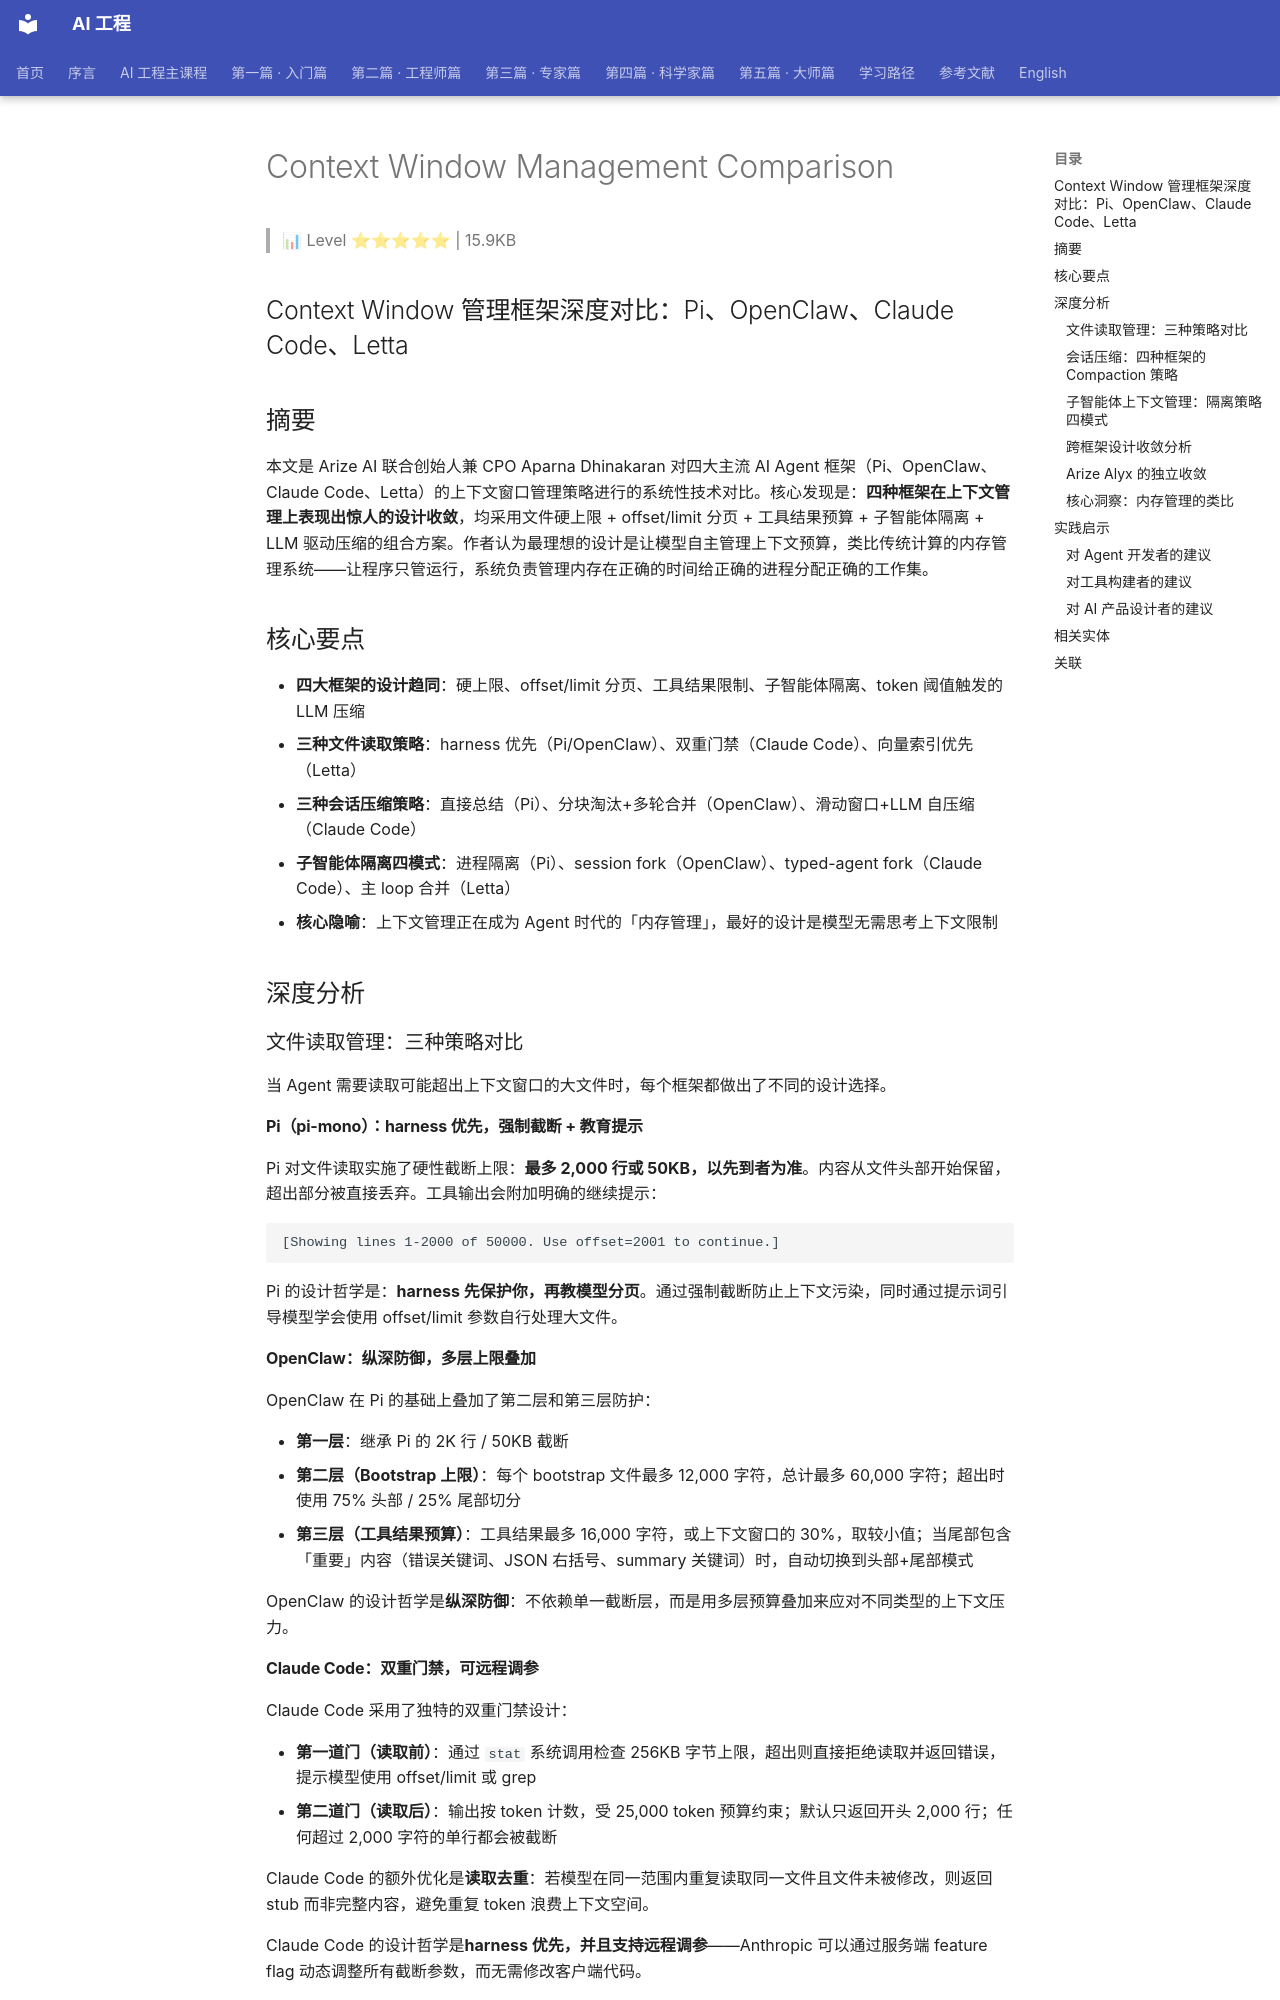

repository: QianJinGuo/wiki-book · page: ch06/037-context-window-management-comparison.html · generator: mkdocs

# Context Window Management Comparison

> 📊 Level ⭐⭐⭐⭐⭐ | 15.9KB

## Context Window 管理框架深度对比：Pi、OpenClaw、Claude Code、Letta

## 摘要

本文是 Arize AI 联合创始人兼 CPO Aparna Dhinakaran 对四大主流 AI Agent 框架（Pi、OpenClaw、Claude Code、Letta）的上下文窗口管理策略进行的系统性技术对比。核心发现是：**四种框架在上下文管理上表现出惊人的设计收敛**，均采用文件硬上限 + offset/limit 分页 + 工具结果预算 + 子智能体隔离 + LLM 驱动压缩的组合方案。作者认为最理想的设计是让模型自主管理上下文预算，类比传统计算的内存管理系统——让程序只管运行，系统负责管理内存在正确的时间给正确的进程分配正确的工作集。

## 核心要点

- **四大框架的设计趋同**：硬上限、offset/limit 分页、工具结果限制、子智能体隔离、token 阈值触发的 LLM 压缩
- **三种文件读取策略**：harness 优先（Pi/OpenClaw）、双重门禁（Claude Code）、向量索引优先（Letta）
- **三种会话压缩策略**：直接总结（Pi）、分块淘汰+多轮合并（OpenClaw）、滑动窗口+LLM 自压缩（Claude Code）
- **子智能体隔离四模式**：进程隔离（Pi）、session fork（OpenClaw）、typed-agent fork（Claude Code）、主 loop 合并（Letta）
- **核心隐喻**：上下文管理正在成为 Agent 时代的「内存管理」，最好的设计是模型无需思考上下文限制

## 深度分析

### 文件读取管理：三种策略对比

当 Agent 需要读取可能超出上下文窗口的大文件时，每个框架都做出了不同的设计选择。

#### Pi（pi-mono）：harness 优先，强制截断 + 教育提示

Pi 对文件读取实施了硬性截断上限：**最多 2,000 行或 50KB，以先到者为准**。内容从文件头部开始保留，超出部分被直接丢弃。工具输出会附加明确的继续提示：

```
[Showing lines 1-2000 of 50000. Use offset=2001 to continue.]
```

Pi 的设计哲学是：**harness 先保护你，再教模型分页**。通过强制截断防止上下文污染，同时通过提示词引导模型学会使用 offset/limit 参数自行处理大文件。

#### OpenClaw：纵深防御，多层上限叠加

OpenClaw 在 Pi 的基础上叠加了第二层和第三层防护：

- **第一层**：继承 Pi 的 2K 行 / 50KB 截断
- **第二层（Bootstrap 上限）**：每个 bootstrap 文件最多 12,000 字符，总计最多 60,000 字符；超出时使用 75% 头部 / 25% 尾部切分
- **第三层（工具结果预算）**：工具结果最多 16,000 字符，或上下文窗口的 30%，取较小值；当尾部包含「重要」内容（错误关键词、JSON 右括号、summary 关键词）时，自动切换到头部+尾部模式

OpenClaw 的设计哲学是**纵深防御**：不依赖单一截断层，而是用多层预算叠加来应对不同类型的上下文压力。

#### Claude Code：双重门禁，可远程调参

Claude Code 采用了独特的双重门禁设计：

- **第一道门（读取前）**：通过 `stat` 系统调用检查 256KB 字节上限，超出则直接拒绝读取并返回错误，提示模型使用 offset/limit 或 grep
- **第二道门（读取后）**：输出按 token 计数，受 25,000 token 预算约束；默认只返回开头 2,000 行；任何超过 2,000 字符的单行都会被截断

Claude Code 的额外优化是**读取去重**：若模型在同一范围内重复读取同一文件且文件未被修改，则返回 stub 而非完整内容，避免重复 token 浪费上下文空间。

Claude Code 的设计哲学是**harness 优先，并且支持远程调参**——Anthropic 可以通过服务端 feature flag 动态调整所有截断参数，而无需修改客户端代码。
